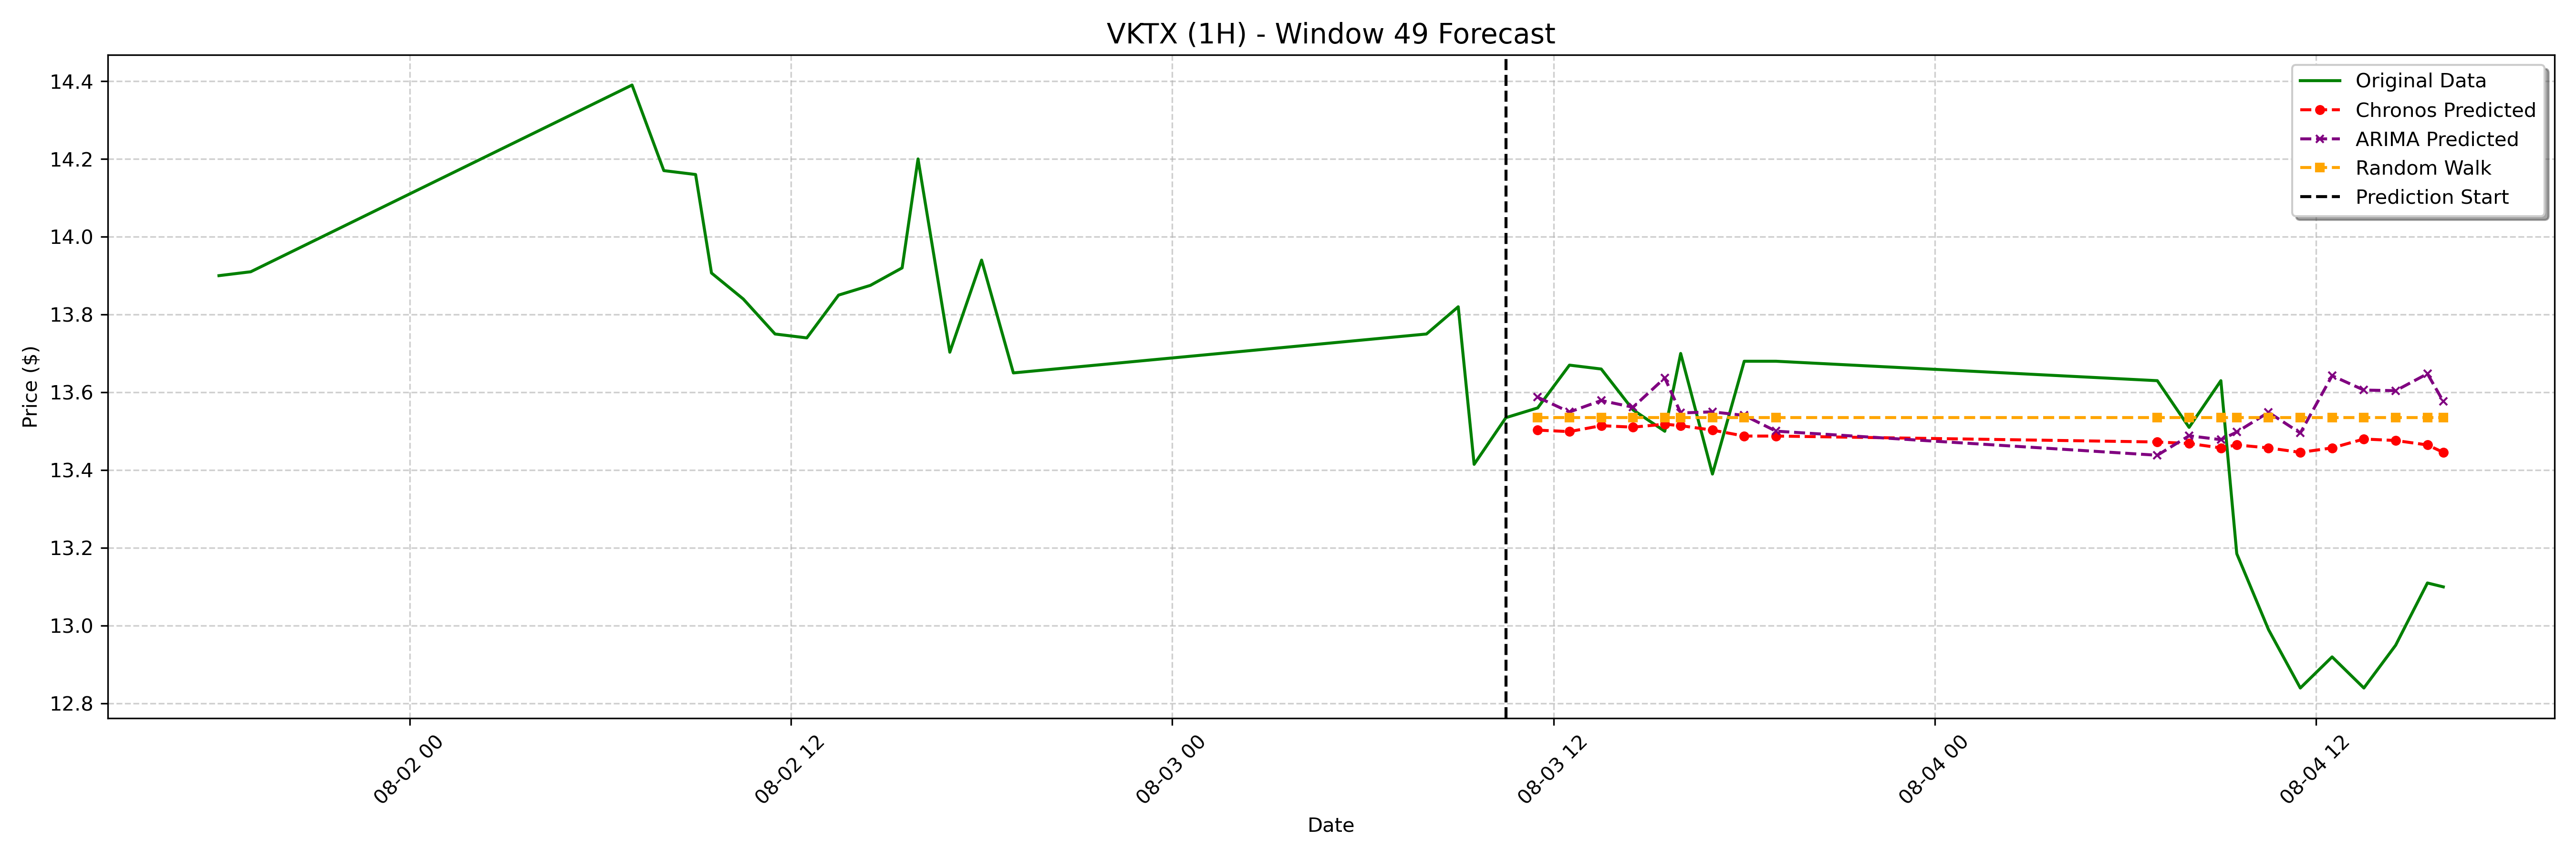

The table this chart was drawn from, first rows:
date, actual, chronos_forecast, arima_forecast, random_walk_forecast
2023-08-03 11:30:00-04:00, 13.56, 13.5, 13.59, 13.54
2023-08-03 12:30:00-04:00, 13.67, 13.5, 13.55, 13.54
2023-08-03 13:30:00-04:00, 13.66, 13.51, 13.58, 13.54
2023-08-03 14:30:00-04:00, 13.55, 13.51, 13.56, 13.54
2023-08-03 15:30:00-04:00, 13.5, 13.52, 13.64, 13.54
2023-08-03 16:00:00-04:00, 13.7, 13.51, 13.55, 13.54
2023-08-03 17:00:00-04:00, 13.39, 13.5, 13.55, 13.54
2023-08-03 18:00:00-04:00, 13.68, 13.49, 13.54, 13.54
2023-08-03 19:00:00-04:00, 13.68, 13.49, 13.5, 13.54
2023-08-04 07:00:00-04:00, 13.63, 13.47, 13.44, 13.54
2023-08-04 08:00:00-04:00, 13.51, 13.47, 13.49, 13.54
2023-08-04 09:00:00-04:00, 13.63, 13.46, 13.48, 13.54
2023-08-04 09:30:00-04:00, 13.19, 13.46, 13.5, 13.54
2023-08-04 10:30:00-04:00, 12.99, 13.46, 13.55, 13.54
2023-08-04 11:30:00-04:00, 12.84, 13.45, 13.5, 13.54
2023-08-04 12:30:00-04:00, 12.92, 13.46, 13.64, 13.54
2023-08-04 13:30:00-04:00, 12.84, 13.48, 13.61, 13.54
2023-08-04 14:30:00-04:00, 12.95, 13.48, 13.6, 13.54
2023-08-04 15:30:00-04:00, 13.11, 13.46, 13.65, 13.54
2023-08-04 16:00:00-04:00, 13.1, 13.45, 13.58, 13.54
